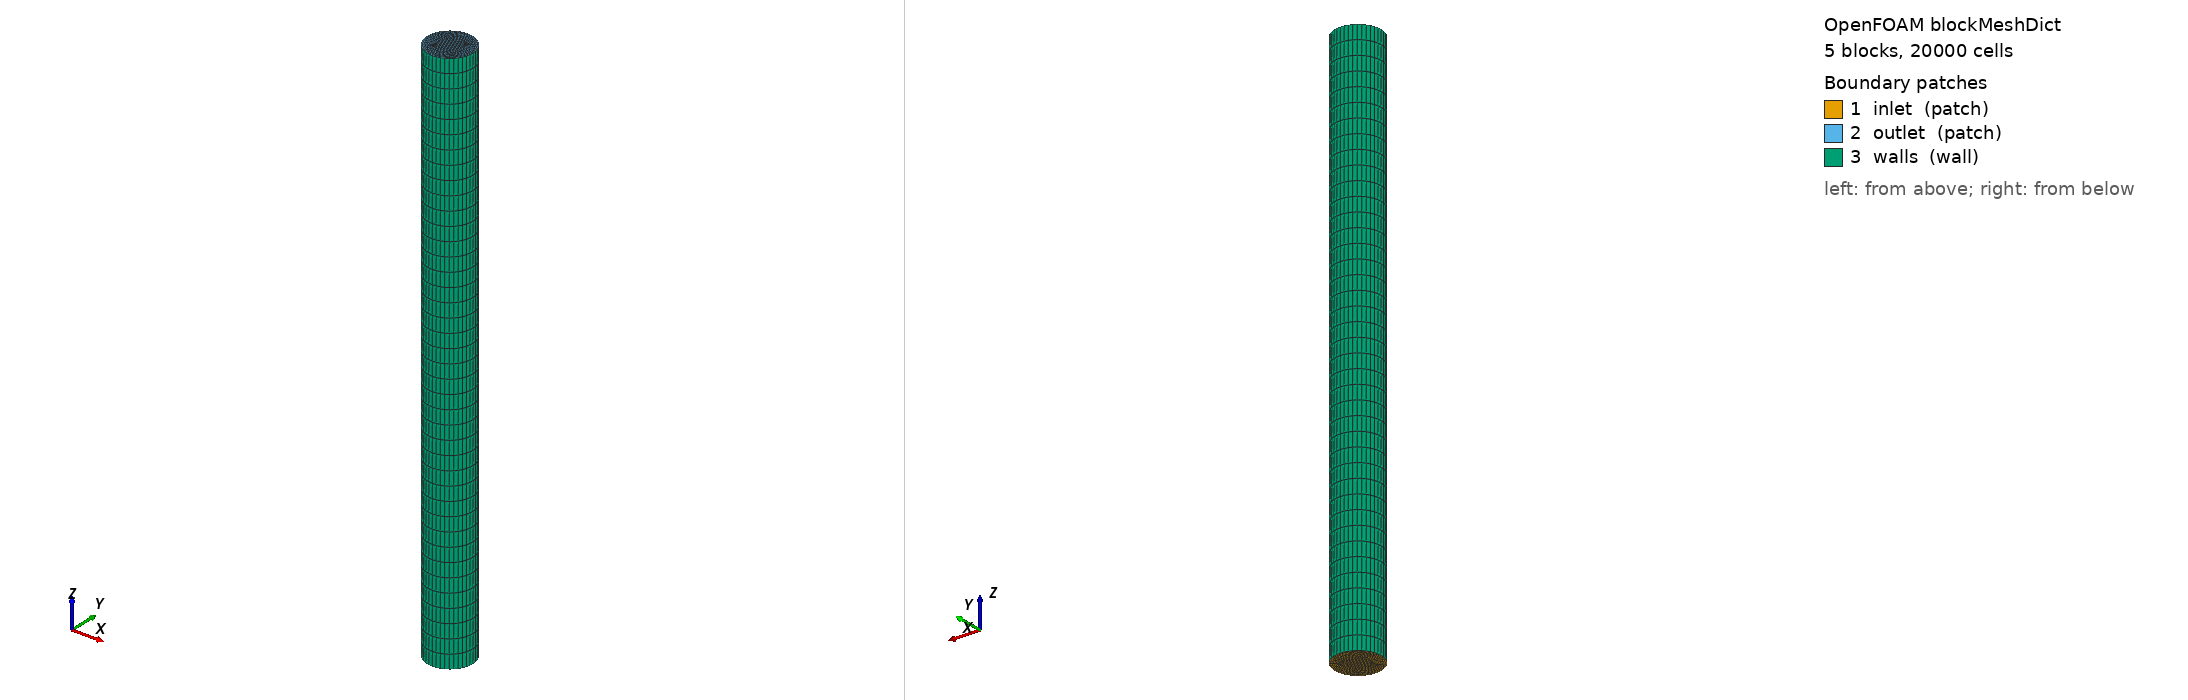

OpenFOAM case: the mesh blockMesh builds from blockMeshDict, 5 block(s), 20000 cells. Boundary patches (legend numbers): 1 inlet (patch), 2 outlet (patch), 3 walls (wall). Left view from above one corner, right view from below the opposite corner. Boundary conditions: 1 field file(s) under 0/; 3 of 3 drawn patches have an entry in a shipped field file.

=== system/blockMeshDict ===
/*--------------------------------*- C++ -*----------------------------------*\
| SHCT->OpenFOAM coupling — auto-generated case                              |
\*---------------------------------------------------------------------------*/
FoamFile
{
    version     2.0;
    format      ascii;
    class       dictionary;
    location    "system";
    object      blockMeshDict;
}
// * * * * * * * * * * * * * * * * * * * * * * * * * * * * * * * * * * * * * //

scale 1;

vertices
(
    (-0.0343548 -0.0343548 0)
    (0.0343548 -0.0343548 0)
    (0.0343548 0.0343548 0)
    (-0.0343548 0.0343548 0)
    (-0.0687096 -0.0687096 0)
    (0.0687096 -0.0687096 0)
    (0.0687096 0.0687096 0)
    (-0.0687096 0.0687096 0)
    (-0.0343548 -0.0343548 2.33208)
    (0.0343548 -0.0343548 2.33208)
    (0.0343548 0.0343548 2.33208)
    (-0.0343548 0.0343548 2.33208)
    (-0.0687096 -0.0687096 2.33208)
    (0.0687096 -0.0687096 2.33208)
    (0.0687096 0.0687096 2.33208)
    (-0.0687096 0.0687096 2.33208)
);

blocks
(
    hex (0 1 2 3 8 9 10 11) (10 10 40) simpleGrading (1 1 1)
    hex (4 5 1 0 12 13 9 8) (10 10 40) simpleGrading (1 1 1)
    hex (5 6 2 1 13 14 10 9) (10 10 40) simpleGrading (1 1 1)
    hex (6 7 3 2 14 15 11 10) (10 10 40) simpleGrading (1 1 1)
    hex (7 4 0 3 15 12 8 11) (10 10 40) simpleGrading (1 1 1)
);

edges
(
    arc 4 5 (0 -0.09717 0)
    arc 5 6 (0.09717 0 0)
    arc 6 7 (0 0.09717 0)
    arc 7 4 (-0.09717 0 0)
    arc 12 13 (0 -0.09717 2.33208)
    arc 13 14 (0.09717 0 2.33208)
    arc 14 15 (0 0.09717 2.33208)
    arc 15 12 (-0.09717 0 2.33208)
);

boundary
(
    inlet
    {
        type patch;
        faces
        (
            (0 1 2 3)
            (4 5 1 0)
            (5 6 2 1)
            (6 7 3 2)
            (7 4 0 3)
        );
    }
    outlet
    {
        type patch;
        faces
        (
            (8 9 10 11)
            (12 13 9 8)
            (13 14 10 9)
            (14 15 11 10)
            (15 12 8 11)
        );
    }
    walls
    {
        type wall;
        faces
        (
            (4 5 13 12)
            (5 6 14 13)
            (6 7 15 14)
            (7 4 12 15)
        );
    }
);

mergePatchPairs ();


=== 0/alpha.liquid ===
/*--------------------------------*- C++ -*----------------------------------*\
| SHCT->OpenFOAM coupling — auto-generated case                              |
\*---------------------------------------------------------------------------*/
FoamFile
{
    version     2.0;
    format      ascii;
    class       volScalarField;
    location    "0";
    object      alpha.liquid;
}
// * * * * * * * * * * * * * * * * * * * * * * * * * * * * * * * * * * * * * //

dimensions [0 0 0 0 0 0 0];
internalField uniform 0;

boundaryField
{
    inlet   { type fixedValue; value uniform 0.30662; }
    outlet  { type inletOutlet; inletValue uniform 0; value uniform 0; }
    walls   { type zeroGradient; }
}
